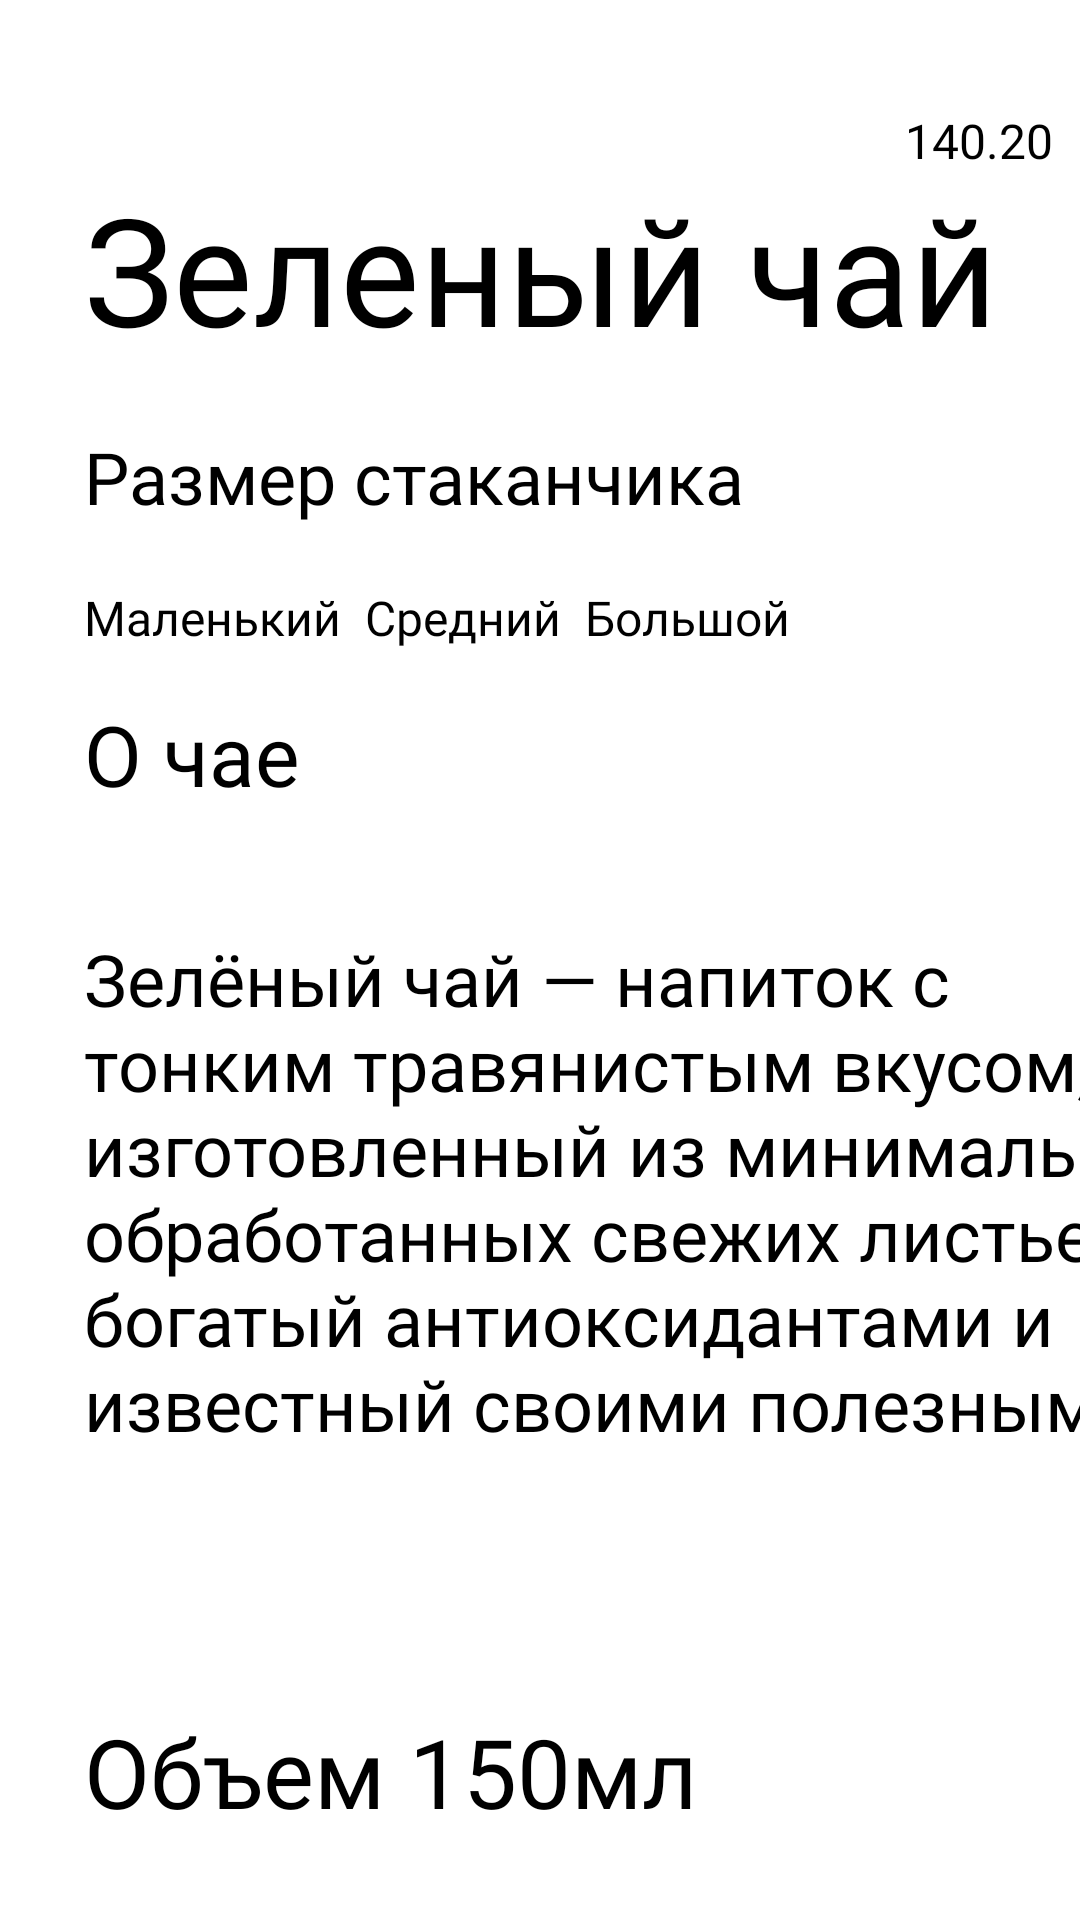

This screen was rendered from an Android layout file. Write that file and the resources it references.
<!-- AndroidManifest.xml: application theme Theme.Hakaton -->
<!-- res/layout/activity_green_tea.xml -->
<?xml version="1.0" encoding="utf-8"?>
<androidx.constraintlayout.widget.ConstraintLayout xmlns:android="http://schemas.android.com/apk/res/android"
    xmlns:app="http://schemas.android.com/apk/res-auto"
    xmlns:tools="http://schemas.android.com/tools"
    android:id="@+id/main"
    android:layout_width="match_parent"
    android:layout_height="match_parent"
    tools:context="Tea.GreenTea">

    <ImageView
        android:id="@+id/imageView30"
        android:layout_width="wrap_content"
        android:layout_height="wrap_content"
        android:layout_marginBottom="648dp"
        app:layout_constraintBottom_toBottomOf="parent"
        app:layout_constraintEnd_toEndOf="parent"
        app:layout_constraintHorizontal_bias="0.0"
        app:layout_constraintStart_toStartOf="parent"
        app:srcCompat="@drawable/rectangle_15__1_" />

    <ImageView
        android:id="@+id/GoToMain"
        android:layout_width="wrap_content"
        android:layout_height="wrap_content"
        android:layout_marginStart="4dp"
        android:layout_marginBottom="160dp"
        app:layout_constraintBottom_toBottomOf="@+id/imageView30"
        app:layout_constraintStart_toStartOf="parent"
        app:srcCompat="@drawable/frame_46" />

    <ImageView
        android:id="@+id/imageView32"
        android:layout_width="wrap_content"
        android:layout_height="wrap_content"
        android:layout_marginStart="28dp"
        android:layout_marginTop="32dp"
        app:layout_constraintStart_toStartOf="parent"
        app:layout_constraintTop_toBottomOf="@+id/imageView30"
        app:srcCompat="@drawable/frame_51" />

    <TextView
        android:id="@+id/textView9"
        android:layout_width="wrap_content"
        android:layout_height="wrap_content"
        android:layout_marginStart="28dp"
        android:layout_marginTop="32dp"
        android:fontFamily="@font/anonymouspro_bold"
        android:text="Зеленый чай"
        android:textSize="50dp"
        app:layout_constraintStart_toStartOf="parent"
        app:layout_constraintTop_toBottomOf="@+id/imageView32" />


    <TextView
        android:id="@+id/textView10"
        android:layout_width="wrap_content"
        android:layout_height="wrap_content"
        android:layout_marginStart="28dp"
        android:layout_marginTop="20dp"
        android:fontFamily="@font/anonymouspro_bold"
        android:text="Размер стаканчика"
        android:textSize="24dp"
        app:layout_constraintStart_toStartOf="parent"
        app:layout_constraintTop_toBottomOf="@+id/textView9" />

    <TextView
        android:id="@+id/textView11"
        android:layout_width="wrap_content"
        android:layout_height="wrap_content"
        android:layout_marginStart="28dp"
        android:layout_marginTop="16dp"
        android:fontFamily="@font/anonymouspro_bold"
        android:text="О чае"
        android:textSize="28dp"
        app:layout_constraintStart_toStartOf="parent"
        app:layout_constraintTop_toBottomOf="@+id/button" />

    <TextView
        android:id="@+id/textView12"
        android:layout_width="362dp"
        android:layout_height="177dp"
        android:layout_marginStart="28dp"
        android:layout_marginTop="40dp"
        android:fontFamily="@font/anonymouspro_regular"
        android:textSize="24dp"
        android:text="Зелёный чай — напиток с тонким травянистым вкусом, изготовленный из минимально обработанных свежих листьев, богатый антиоксидантами и известный своими полезными свойствами для здоровья. "
        app:layout_constraintStart_toStartOf="parent"
        app:layout_constraintTop_toBottomOf="@+id/textView11" />

    <TextView
        android:id="@+id/textView13"
        android:layout_width="wrap_content"
        android:layout_height="wrap_content"
        android:layout_marginStart="28dp"
        android:layout_marginBottom="28dp"
        android:fontFamily="@font/anonymouspro_bold"
        android:text="Объем 150мл"
        android:textSize="32dp"
        app:layout_constraintBottom_toBottomOf="parent"
        app:layout_constraintStart_toStartOf="parent" />

    <Button
        android:id="@+id/button"
        android:layout_width="wrap_content"
        android:layout_height="wrap_content"
        android:layout_marginStart="28dp"

        android:layout_marginTop="20dp"
        android:backgroundTint="#B9836E"
        android:fontFamily="@font/anonymouspro_bold"
        android:text="Маленький"
        android:textSize="16dp"
        app:layout_constraintStart_toStartOf="parent"
        app:layout_constraintTop_toBottomOf="@+id/textView10" />

    <Button
        android:id="@+id/button2"
        android:layout_width="wrap_content"
        android:layout_height="wrap_content"
        android:layout_marginStart="8dp"
        android:layout_marginTop="20dp"
        android:backgroundTint="#A8A8A8"
        android:fontFamily="@font/anonymouspro_bold"
        android:text="Средний"
        android:textSize="16dp"
        app:layout_constraintStart_toEndOf="@+id/button"
        app:layout_constraintTop_toBottomOf="@+id/textView10" />

    <Button
        android:id="@+id/button3"
        android:layout_width="wrap_content"
        android:layout_height="wrap_content"
        android:layout_marginStart="8dp"
        android:layout_marginTop="20dp"
        android:backgroundTint="#A8A8A8"
        android:fontFamily="@font/anonymouspro_bold"
        android:text="Большой"
        android:textSize="16dp"
        app:layout_constraintStart_toEndOf="@+id/button2"
        app:layout_constraintTop_toBottomOf="@+id/textView10" />
    <ImageView
        android:id="@+id/imageView4"
        android:layout_width="wrap_content"
        android:layout_height="wrap_content"
        android:layout_marginTop="36dp"
        app:layout_constraintEnd_toEndOf="parent"
        app:layout_constraintHorizontal_bias="0.899"
        app:layout_constraintStart_toEndOf="@+id/imageView32"
        app:layout_constraintTop_toBottomOf="@+id/imageView30"
        app:srcCompat="@drawable/frame_57" />

    <TextView
        android:id="@+id/Price"
        android:layout_width="wrap_content"
        android:layout_height="wrap_content"
        android:fontFamily="@font/anonymouspro_bold"
        android:textSize="16dp"
        android:layout_marginTop="8dp"
        android:text="140.20"
        app:layout_constraintEnd_toEndOf="@+id/imageView4"
        app:layout_constraintHorizontal_bias="0.75"
        app:layout_constraintStart_toStartOf="@+id/imageView4"
        app:layout_constraintTop_toTopOf="@+id/imageView4" />

    <ImageView
        android:id="@+id/imageView17"
        android:layout_width="289dp"
        android:layout_height="256dp"
        app:layout_constraintBottom_toBottomOf="@+id/imageView30"
        app:layout_constraintEnd_toEndOf="parent"
        app:layout_constraintStart_toStartOf="parent"
        app:srcCompat="@drawable/pngwing_com__12_" />
</androidx.constraintlayout.widget.ConstraintLayout>
<!-- resources referenced by this layout -->
<resources>
  <!-- drawable frame_46: png bitmap (drawable, 1508 bytes) -->
  <!-- drawable frame_51: png bitmap (drawable, 1785 bytes) -->
  <!-- drawable frame_57: png bitmap (drawable, 906 bytes) -->
  <!-- drawable pngwing_com__12_: png bitmap (drawable, 44992 bytes) -->
  <!-- drawable rectangle_15__1_: png bitmap (drawable, 69050 bytes) -->
</resources>
